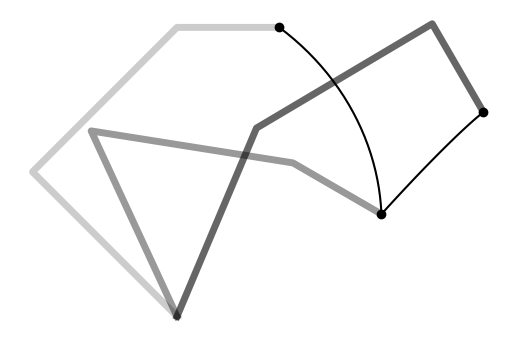

This figure's Python source: (Note: this script raises an exception after producing the figure.)
'''
    iLQR applied to a planar manipulator for a viapoints task (batch formulation)

    Copyright (c) 2021 Idiap Research Institute, http://www.idiap.ch/
[redacted]
[redacted]

    This file is part of RCFS.

    RCFS is free software: you can redistribute it and/or modify
    it under the terms of the GNU General Public License version 3 as
    published by the Free Software Foundation.

    RCFS is distributed in the hope that it will be useful,
    but WITHOUT ANY WARRANTY; without even the implied warranty of
    MERCHANTABILITY or FITNESS FOR A PARTICULAR PURPOSE. See the
    GNU General Public License for more details.

    You should have received a copy of the GNU General Public License
    along with RCFS. If not, see <http://www.gnu.org/licenses/>.
'''

import numpy as np
import matplotlib.pyplot as plt
import matplotlib.patches as patches


# Helper functions
# ===============================

# Logarithmic map for R^2 x S^1 manifold
def logmap(f, f0):
    position_error = f[:2, :] - f0[:2, :]
    orientation_error = np.imag(np.log(np.exp(f0[-1, :] * 1j).conj().T * np.exp(f[-1, :] * 1j).T)).conj()
    diff = np.vstack([position_error, orientation_error])
    return diff


# Forward kinematics for end-effector (in robot coordinate system)
def fkin(x, param):
    L = np.tril(np.ones([param.nbVarX, param.nbVarX]))
    f = np.vstack([
        param.l @ np.cos(L @ x),
        param.l @ np.sin(L @ x),
        np.mod(np.sum(x, 0) + np.pi, 2 * np.pi) - np.pi
    ])  # f1,f2,f3, where f3 is the orientation (single Euler angle for planar robot)
    return f


# Forward kinematics for all joints (in robot coordinate system)
def fkin0(x, param):
    L = np.tril(np.ones([param.nbVarX, param.nbVarX]))
    f = np.vstack([
        L @ np.diag(param.l) @ np.cos(L @ x),
        L @ np.diag(param.l) @ np.sin(L @ x)
    ])
    f = np.hstack([np.zeros([2, 1]), f])
    return f


# Jacobian with analytical computation (for single time step)
def Jkin(x, param):
    L = np.tril(np.ones([param.nbVarX, param.nbVarX]))
    J = np.vstack([
        -np.sin(L @ x).T @ np.diag(param.l) @ L,
        np.cos(L @ x).T @ np.diag(param.l) @ L,
        np.ones([1, param.nbVarX])
    ])
    return J


# Residual and Jacobian for a viapoints reaching task (in object coordinate system)
def f_reach(x, param):
    f = logmap(fkin(x, param), param.Mu)
    J = np.zeros([param.nbPoints * param.nbVarF, param.nbPoints * param.nbVarX])
    for t in range(param.nbPoints):
        f[:2, t] = param.A[:, :, t].T @ f[:2, t]  # Object oriented residual
        Jtmp = Jkin(x[:, t], param)
        Jtmp[:2] = param.A[:, :, t].T @ Jtmp[:2]  # Object centered Jacobian

        if param.useBoundingBox:
            for i in range(2):
                if abs(f[i, t]) < param.sz[i]:
                    f[i, t] = 0
                    Jtmp[i] = 0
                else:
                    f[i, t] -= np.sign(f[i, t]) * param.sz[i]

        J[t * param.nbVarF:(t + 1) * param.nbVarF, t * param.nbVarX:(t + 1) * param.nbVarX] = Jtmp
    return f, J


## Parameters
# ===============================

param = lambda: None  # Lazy way to define an empty class in python
param.dt = 1e-2  # Time step length
param.nbData = 50  # Number of datapoints
param.nbIter = 100  # Maximum number of iterations for iLQR
param.nbPoints = 2  # Number of viapoints
param.nbVarX = 3  # State space dimension (x1,x2,x3)
param.nbVarU = 3  # Control space dimension (dx1,dx2,dx3)
param.nbVarF = 3  # Objective function dimension (f1,f2,f3, with f3 as orientation)
param.l = [2, 2, 1]  # Robot links lengths
param.sz = [.2, .3]  # Size of objects
param.r = 1e-6  # Control weight term
param.Mu = np.array([[2, 1, -np.pi / 6], [3, 2, -np.pi / 3]]).T  # Viapoints
param.A = np.zeros([2, 2, param.nbPoints])  # Object orientation matrices
param.useBoundingBox = False  # Consider bounding boxes for reaching cost

# Main program
# ===============================

# Object rotation matrices
for t in range(param.nbPoints):
    orn_t = param.Mu[-1, t]
    param.A[:, :, t] = np.asarray([
        [np.cos(orn_t), -np.sin(orn_t)],
        [np.sin(orn_t), np.cos(orn_t)]
    ])

# Precision matrix
Q = np.identity(param.nbVarF * param.nbPoints)

# Control weight matrix
R = np.identity((param.nbData - 1) * param.nbVarU) * param.r

# Time occurrence of viapoints
tl = np.linspace(0, param.nbData, param.nbPoints + 1)
tl = np.rint(tl[1:]).astype(np.int64) - 1
idx = np.array([i + np.arange(0, param.nbVarX, 1) for i in (tl * param.nbVarX)]).flatten()

# Transfer matrices (for linear system as single integrator)
Su0 = np.vstack([
    np.zeros([param.nbVarX, param.nbVarX * (param.nbData - 1)]),
    np.tril(np.kron(np.ones([param.nbData - 1, param.nbData - 1]), np.eye(param.nbVarX) * param.dt))
])
Sx0 = np.kron(np.ones(param.nbData), np.identity(param.nbVarX)).T
Su = Su0[idx, :]  # We remove the lines that are out of interest

# iLQR
# ===============================

u = np.zeros(param.nbVarU * (param.nbData - 1))  # Initial control command
x0 = np.array([3 * np.pi / 4, -np.pi / 2, -np.pi / 4])  # Initial state

for i in range(param.nbIter):
    x = Su0 @ u + Sx0 @ x0  # System evolution
    x = x.reshape([param.nbVarX, param.nbData], order='F')
    f, J = f_reach(x[:, tl], param)  # Residuals and Jacobians
    du = np.linalg.inv(Su.T @ J.T @ Q @ J @ Su + R) @ (
                -Su.T @ J.T @ Q @ f.flatten('F') - u * param.r)  # Gauss-Newton update
    # Estimate step size with backtracking line search method
    alpha = 1
    cost0 = f.flatten('F').T @ Q @ f.flatten('F') + np.linalg.norm(u) ** 2 * param.r  # Cost
    while True:
        utmp = u + du * alpha
        xtmp = Su0 @ utmp + Sx0 @ x0  # System evolution
        xtmp = xtmp.reshape([param.nbVarX, param.nbData], order='F')
        ftmp, _ = f_reach(xtmp[:, tl], param)  # Residuals
        cost = ftmp.flatten('F').T @ Q @ ftmp.flatten('F') + np.linalg.norm(utmp) ** 2 * param.r  # Cost
        if cost < cost0 or alpha < 1e-3:
            u = utmp
            print("Iteration {}, cost: {}".format(i, cost))
            print(np.linalg.norm(du * alpha))
            break
        alpha /= 2
    if np.linalg.norm(du * alpha) < 1E-2:
        break  # Stop iLQR iterations when solution is reached

# Plots
# ===============================

plt.figure()
plt.axis('off')
plt.gca().set_aspect('equal', adjustable='box')

# Get points of interest
f00 = fkin0(x[:, 0], param)
f01 = fkin0(x[:, tl[0]], param)
f02 = fkin0(x[:, tl[1]], param)
f = fkin(x, param)

plt.plot(f00[0, :], f00[1, :], c='black', linewidth=5, alpha=.2)
plt.plot(f01[0, :], f01[1, :], c='black', linewidth=5, alpha=.4)
plt.plot(f02[0, :], f02[1, :], c='black', linewidth=5, alpha=.6)
plt.plot(f[0, :], f[1, :], c='black', marker='o', markevery=[0] + tl.tolist())

# Plot bounding box or viapoints
ax = plt.gca()
color_map = ['deepskyblue', 'darkorange']
for t in range(param.nbPoints):
    rect_origin = param.Mu[:2, t] - param.A[:, :, t] @ np.array(param.sz)
    rect_orn = param.Mu[-1, t]
    rect = patches.Rectangle(rect_origin, param.sz[0] * 2, param.sz[1] * 2, np.degrees(rect_orn), color=color_map[t])
    ax.add_patch(rect)
# plt.scatter(param.Mu[0,t], param.Mu[1,t], s=100, marker='X', c=color_map[t])

plt.show()
